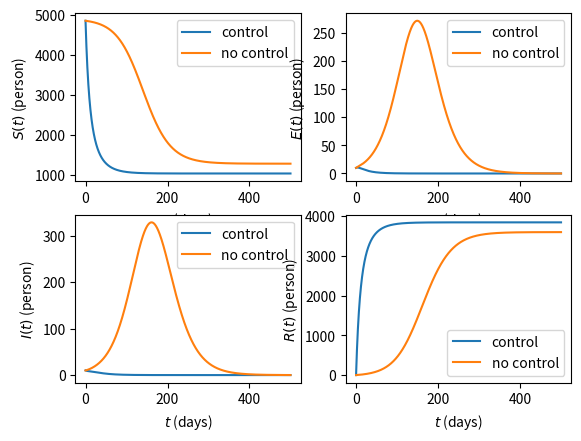

Recreate this plot in Python.
import numpy as np
from matplotlib import pyplot

t = 500
n = 10**4
dt = t/n

A = 2900
B = 1500

beta = 0.29
mu = 0.16
sigma = 0.2

# no control
def nb(S, E, I, R):
    N = S + E + I + R
    x = [0, 0, 0, 0]
    x[0] = -beta * I * S / N # S
    x[1] = beta * I * S / N - sigma * E # E
    x[2] = sigma * E - mu * I # I
    x[3] = mu * I # R
    return x

x = [np.zeros(n), np.zeros(n), np.zeros(n), np.zeros(n)] # S E I R
x[0][0] = 4850 # S0
x[1][0] = 10 # E0
x[2][0] = 10 # I0
x[3][0] = 0 # R0

# RK4 forward
for i in range(1, n):
    S = (x[0][i] + x[0][i - 1])/2
    E = (x[1][i] + x[1][i - 1])/2
    I = (x[2][i] + x[2][i - 1])/2
    R = (x[3][i] + x[3][i - 1])/2

    # k1
    k1 = nb(S, E, I, R)
    k1_S = k1[0]
    k1_E = k1[1]
    k1_I = k1[2]
    k1_R = k1[3]

    # k2
    k2 = nb(S + k1_S * dt/2 , E + k1_E * dt/2 , I + k1_I * dt/2 , R + k1_R * dt/2)
    k2_S = k2[0]
    k2_E = k2[1]
    k2_I = k2[2]
    k2_R = k2[3]

    # k3
    k3 = nb(S + k2_S * dt/2 , E + k2_E * dt/2 , I + k2_I * dt/2 , R + k2_R * dt/2)
    k3_S = k3[0]
    k3_E = k3[1]
    k3_I = k3[2]
    k3_R = k3[3]

    # k4
    k4 = nb(S + k3_S * dt , E + k3_E * dt , I + k3_I * dt , R + k3_R * dt)
    k4_S = k4[0]
    k4_E = k4[1]
    k4_I = k4[2]
    k4_R = k4[3]

    x[0][i] = x[0][i - 1] + dt/6 * (k1_S + 2 * k2_S + 2 * k3_S + k4_S) # S
    x[1][i] = x[1][i - 1] + dt/6 * (k1_E + 2 * k2_E + 2 * k3_E + k4_E) # E
    x[2][i] = x[2][i - 1] + dt/6 * (k1_I + 2 * k2_I + 2 * k3_I + k4_I) # I
    x[3][i] = x[3][i - 1] + dt/6 * (k1_R + 2 * k2_R + 2 * k3_R + k4_R) # R

nS = x[0]
nE = x[1]
nI = x[2]
nR = x[3]

# control
def b(S, E, I, R, v, q):
    N = S + E + I + R
    x = [0, 0, 0, 0]
    x[0] = -beta * I * S / N - v * S # S
    x[1] = beta * I * S / N - sigma * E # E
    x[2] = sigma * E - mu * I - q * I # I
    x[3] = mu * I + q * I + v * S # R
    return x

def Hx(S, E, I, R, v, q, lS, lE, lI, lR):
    N = S + E + I + R
    x = [0, 0, 0, 0]
    x[0] = lS * (beta * I / N + v) - lE * beta * I / N - lR * v # lS
    x[1] = lE * sigma - lI * sigma # lE
    x[2] = -1 + lS * beta * S / N - lE * beta * S / N + lI * (mu + q) - lR * (mu + q) # lI
    x[3] = 0 # lR
    return x

u = [np.zeros(n), np.zeros(n)] # v q
omega = 0.5

for k in range(20):
    print('k =', k)
    x = [np.zeros(n), np.zeros(n), np.zeros(n), np.zeros(n)] # S E I R
    x[0][0] = 4850 # S0
    x[1][0] = 10 # E0
    x[2][0] = 10 # I0
    x[3][0] = 0 # R0

    l = [np.zeros(n), np.zeros(n), np.zeros(n), np.zeros(n)] # lS lE lI lR
    # terminal values
    l[0][n - 1] = 0 
    l[1][n - 1] = 0
    l[2][n - 1] = 0
    l[3][n - 1] = 0

    # RK4 forward
    for i in range(1, n):
        S = (x[0][i] + x[0][i - 1])/2
        E = (x[1][i] + x[1][i - 1])/2
        I = (x[2][i] + x[2][i - 1])/2
        R = (x[3][i] + x[3][i - 1])/2

        v = (u[0][i] + u[0][i - 1])/2
        q = (u[1][i] + u[1][i - 1])/2

        # k1
        k1 = b(S, E, I, R, v, q)
        k1_S = k1[0]
        k1_E = k1[1]
        k1_I = k1[2]
        k1_R = k1[3]

        # k2
        k2 = b(S + k1_S * dt/2 , E + k1_E * dt/2 , I + k1_I * dt/2 , R + k1_R * dt/2, v, q)
        k2_S = k2[0]
        k2_E = k2[1]
        k2_I = k2[2]
        k2_R = k2[3]

        # k3
        k3 = b(S + k2_S * dt/2 , E + k2_E * dt/2 , I + k2_I * dt/2 , R + k2_R * dt/2, v, q)
        k3_S = k3[0]
        k3_E = k3[1]
        k3_I = k3[2]
        k3_R = k3[3]

        # k4
        k4 = b(S + k3_S * dt , E + k3_E * dt , I + k3_I * dt, R + k3_R * dt, v, q)
        k4_S = k4[0]
        k4_E = k4[1]
        k4_I = k4[2]
        k4_R = k4[3]

        x[0][i] = x[0][i - 1] + dt/6 * (k1_S + 2 * k2_S + 2 * k3_S + k4_S) # S
        x[1][i] = x[1][i - 1] + dt/6 * (k1_E + 2 * k2_E + 2 * k3_E + k4_E) # E
        x[2][i] = x[2][i - 1] + dt/6 * (k1_I + 2 * k2_I + 2 * k3_I + k4_I) # I
        x[3][i] = x[3][i - 1] + dt/6 * (k1_R + 2 * k2_R + 2 * k3_R + k4_R) # R

    # RK4 backward
    for i in range(n - 1, 0, -1):
        S = (x[0][i] + x[0][i - 1])/2
        E = (x[1][i] + x[1][i - 1])/2
        I = (x[2][i] + x[2][i - 1])/2
        R = (x[3][i] + x[3][i - 1])/2

        v = (u[0][i] + u[0][i - 1])/2
        q = (u[1][i] + u[1][i - 1])/2

        lS = (l[0][i] + l[0][i - 1])/2
        lE = (l[1][i] + l[1][i - 1])/2
        lI = (l[2][i] + l[2][i - 1])/2
        lR = (l[3][i] + l[3][i - 1])/2

        # k1
        k1 = Hx(S, E, I, R, v, q, lS, lE, lI, lR)
        k1_lS = k1[0]
        k1_lE = k1[1]
        k1_lI = k1[2]
        k1_lR = k1[3]

        # k2
        k2 = Hx(S, E, I, R, v, q, lS - k1_lS * dt/2, lE - k1_lE * dt/2, lI - k1_lI * dt/2, lR - k1_lR * dt/2)
        k2_lS = k2[0]
        k2_lE = k2[1]
        k2_lI = k2[2]
        k2_lR = k2[3]

        # k3
        k3 = Hx(S, E, I, R, v, q, lS - k2_lS * dt/2, lE - k2_lE * dt/2, lI - k2_lI * dt/2, lR - k2_lR * dt/2)
        k3_lS = k3[0]
        k3_lE = k3[1]
        k3_lI = k3[2]
        k3_lR = k3[3]

        # k4
        k4 = Hx(S, E, I, R, v, q, lS - k3_lS * dt, lE - k3_lE * dt, lI - k3_lI * dt, lR - k3_lR * dt)
        k4_lS = k4[0]
        k4_lE = k4[1]
        k4_lI = k4[2]
        k4_lR = k4[3]

        l[0][i - 1] = l[0][i] - dt/6 * (k1_lS + 2 * k2_lS + 2 * k3_lS + k4_lS) # lS
        l[1][i - 1] = l[1][i] - dt/6 * (k1_lE + 2 * k2_lE + 2 * k3_lE + k4_lE) # lE
        l[2][i - 1] = l[2][i] - dt/6 * (k1_lI + 2 * k2_lI + 2 * k3_lI + k4_lI) # lI
        l[3][i - 1] = l[3][i] - dt/6 * (k1_lR + 2 * k2_lR + 2 * k3_lR + k4_lR) # lR
    
    # update v, q
    S = x[0]
    I = x[2]
    lS = l[0]
    lI = l[2]
    lR = l[3]

    u[0] = omega * u[0] + (1 - omega) * (lS * S - lR * S) / A # v
    u[1] = omega * u[1] + (1 - omega) * (lI * I - lR * I) / B # q

S = x[0]
E = x[1]
I = x[2]
R = x[3]

ts = np.linspace(0, t, n)

fig, axs = pyplot.subplots(2, 2)
axs[0, 0].plot(ts, S)
axs[0, 0].plot(ts, nS)
axs[0, 0].set(xlabel='$t$ (days)', ylabel='$S(t)$ (person)')
axs[0, 0].legend(('control', 'no control'))

axs[0, 1].plot(ts, E)
axs[0, 1].plot(ts, nE)
axs[0, 1].set(xlabel='$t$ (days)', ylabel='$E(t)$ (person)')
axs[0, 1].legend(('control', 'no control'))

axs[1, 0].plot(ts, I)
axs[1, 0].plot(ts, nI)
axs[1, 0].set(xlabel='$t$ (days)', ylabel='$I(t)$ (person)')
axs[1, 0].legend(('control', 'no control'))

axs[1, 1].plot(ts, R)
axs[1, 1].plot(ts, nR)
axs[1, 1].set(xlabel='$t$ (days)', ylabel='$R(t)$ (person)')
axs[1, 1].legend(('control', 'no control'))

pyplot.show()
